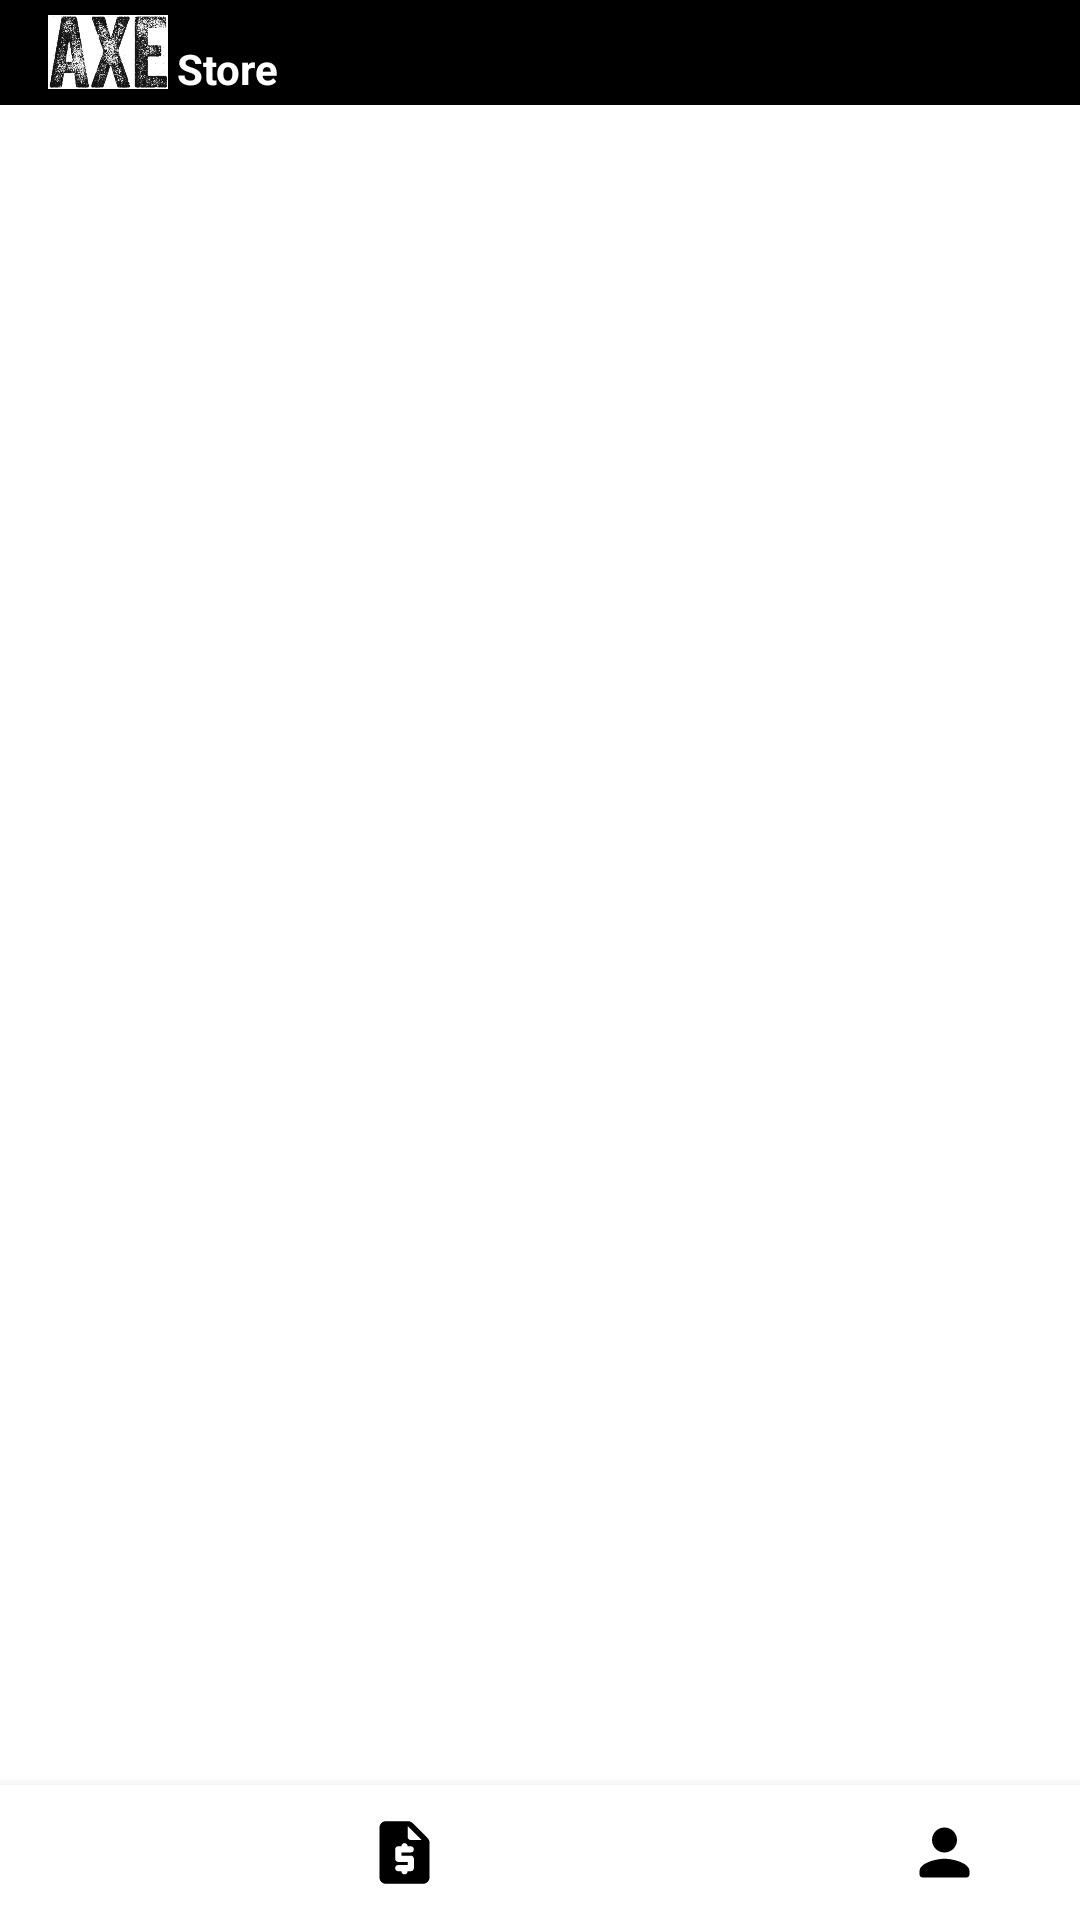

Android layout source for this screen:
<!-- AndroidManifest.xml: application theme AppTheme -->
<!-- res/layout/activity_main.xml -->
<?xml version="1.0" encoding="utf-8"?>
<LinearLayout xmlns:android="http://schemas.android.com/apk/res/android"
    android:orientation="vertical"
    xmlns:app="http://schemas.android.com/apk/res-auto"
    android:layout_width="match_parent"
    android:background="@color/white"
    android:layout_height="match_parent">
    
    <androidx.appcompat.widget.Toolbar
        android:background="@color/colorPrimaryDark"
        android:layout_width="match_parent"
        android:layout_height="35dp">
        <LinearLayout
            android:orientation="horizontal"
            android:layout_width="match_parent"
            android:layout_height="wrap_content">
            <ImageView
                android:layout_width="40dp"
                android:layout_height="30dp"
                android:adjustViewBounds="true"
                android:src="@drawable/ic_logo_main"/>
            <TextView
                android:layout_width="wrap_content"
                android:layout_height="wrap_content"
                android:layout_marginLeft="3dp"
                android:paddingTop="11dp"
                android:textColor="@color/colorPrimary"
                android:textSize="14dp"
                android:textStyle="bold"
                android:text="Store"/>
        </LinearLayout>
    </androidx.appcompat.widget.Toolbar>
    

    
    <ViewFlipper
        android:id="@+id/v_flipper"
        android:layout_width="match_parent"
        android:layout_height="150dp"
        android:layout_gravity="center_horizontal" />

    <ListView
        android:id="@+id/lv_main_template"
        android:layout_width="match_parent"
        android:layout_height="0dp"
        android:layout_weight="1"/>

    <com.google.android.material.bottomnavigation.BottomNavigationView
        android:id="@+id/bottom_navigation"
        app:menu="@menu/item_bottom_navigation"
        app:labelVisibilityMode="unlabeled"
        android:background="@color/white"
        android:layout_width="match_parent"
        android:layout_height="45dp"
        app:itemIconTint="@color/bottom_nav_color"
        app:itemIconSize="25dp"/>

</LinearLayout>
<!-- resources referenced by this layout -->
<resources>
  <color name="colorPrimary">#ffffff</color>
  <color name="colorPrimaryDark">#000000</color>
  <color name="white">#FFFFFF</color>
  <!-- drawable ic_logo_main: png bitmap (drawable, 207092 bytes) -->
  <style name="AppTheme" parent="Theme.AppCompat.Light.NoActionBar">
          
          <item name="colorPrimary">@color/colorPrimary</item>
          <item name="colorPrimaryDark">@color/colorPrimaryDark</item>
          <item name="colorAccent">@color/colorAccent</item>
          <item name="windowNoTitle">true</item>
          <item name="windowActionBar">false</item>
          <item name="android:windowAnimationStyle">@null</item>
      </style>
  <color name="colorAccent">#E8C313</color>
</resources>
